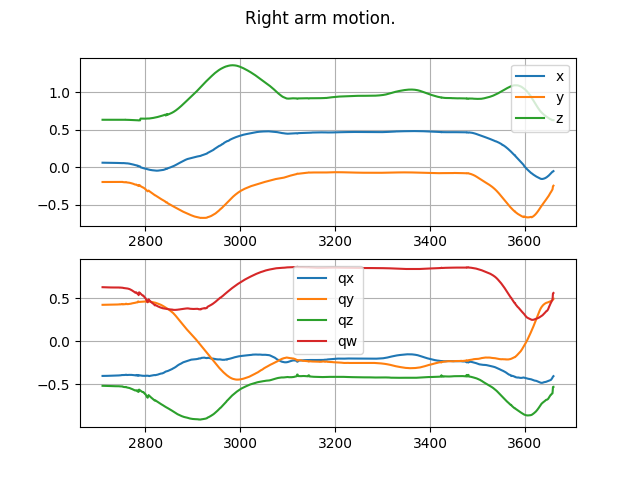

The data file committed next to this chart (first rows):
2710, 0.0625305250287056, -0.1947275698184967, 0.6350889801979065, -0.40111100673675537, 0.4233647286891937, -0.5155973434448242, 0.6277194023132324
2711, 0.06247, -0.1947, 0.6351, -0.4011, 0.4235, -0.5158, 0.6275
2712, 0.06238, -0.1948, 0.635, -0.4012, 0.4235, -0.516, 0.6272
2713, 0.06231, -0.1948, 0.635, -0.4012, 0.4236, -0.5163, 0.627
2714, 0.06224, -0.195, 0.635, -0.4012, 0.4237, -0.5169, 0.6264
2715, 0.06217, -0.1951, 0.635, -0.4013, 0.4237, -0.5173, 0.626
2716, 0.06214, -0.1952, 0.6349, -0.4012, 0.4238, -0.5177, 0.6257
2717, 0.06201, -0.1951, 0.6349, -0.4009, 0.4243, -0.5178, 0.6255
2718, 0.06183, -0.1949, 0.6349, -0.4007, 0.4247, -0.5177, 0.6253
2719, 0.06176, -0.1949, 0.6349, -0.4005, 0.4249, -0.5178, 0.6253
2720, 0.06184, -0.1951, 0.6349, -0.4002, 0.4251, -0.5185, 0.6248
2721, 0.06171, -0.195, 0.6349, -0.4, 0.4252, -0.5184, 0.6249
2722, 0.06167, -0.195, 0.6348, -0.3999, 0.4252, -0.5187, 0.6247
2723, 0.06143, -0.1949, 0.6348, -0.3997, 0.4254, -0.5183, 0.6251
2724, 0.06142, -0.1949, 0.6348, -0.3994, 0.4254, -0.5186, 0.6249
2725, 0.06133, -0.195, 0.6348, -0.3994, 0.4256, -0.5188, 0.6247
2726, 0.06125, -0.195, 0.6348, -0.3992, 0.4256, -0.5188, 0.6248
2727, 0.06119, -0.195, 0.6349, -0.3991, 0.4256, -0.5189, 0.6247
2728, 0.06108, -0.195, 0.6349, -0.399, 0.4256, -0.5189, 0.6248
2729, 0.06089, -0.195, 0.6349, -0.3991, 0.4257, -0.5189, 0.6247
2730, 0.06078, -0.1951, 0.6349, -0.399, 0.4256, -0.5189, 0.6248
2731, 0.06072, -0.1951, 0.635, -0.3989, 0.4255, -0.5192, 0.6247
2732, 0.06055, -0.1952, 0.635, -0.399, 0.4255, -0.5192, 0.6247
2733, 0.06048, -0.1952, 0.635, -0.3988, 0.4256, -0.5195, 0.6245
2734, 0.06041, -0.1953, 0.635, -0.3987, 0.4256, -0.5198, 0.6243
2735, 0.06026, -0.1952, 0.635, -0.3984, 0.4258, -0.5199, 0.6243
2736, 0.06011, -0.1953, 0.635, -0.3982, 0.4259, -0.5202, 0.6241
2737, 0.06003, -0.1951, 0.6348, -0.3979, 0.426, -0.5202, 0.6241
2738, 0.05982, -0.1951, 0.6348, -0.3978, 0.4262, -0.5205, 0.6239
2739, 0.05959, -0.195, 0.6349, -0.3976, 0.4264, -0.5203, 0.624
2740, 0.05938, -0.1949, 0.6348, -0.3973, 0.4267, -0.5203, 0.624
2741, 0.05923, -0.1947, 0.6348, -0.3969, 0.427, -0.5205, 0.6239
2742, 0.05894, -0.1945, 0.6348, -0.3964, 0.4277, -0.5204, 0.6238
2743, 0.05886, -0.1944, 0.6348, -0.3959, 0.4278, -0.5207, 0.6238
2744, 0.05846, -0.1941, 0.6348, -0.3955, 0.428, -0.5202, 0.6243
2745, 0.05835, -0.1941, 0.6349, -0.3952, 0.4281, -0.5206, 0.6241
2746, 0.0583, -0.1944, 0.6348, -0.3939, 0.4301, -0.5219, 0.6224
2747, 0.0582, -0.1943, 0.6349, -0.3943, 0.4284, -0.5217, 0.6236
2748, 0.0581, -0.1943, 0.6349, -0.3938, 0.4287, -0.5222, 0.6233
2749, 0.05804, -0.1944, 0.6349, -0.3932, 0.4289, -0.523, 0.6228
2750, 0.05738, -0.1938, 0.6349, -0.3913, 0.4327, -0.5231, 0.6213
2751, 0.05722, -0.1936, 0.6349, -0.3913, 0.4315, -0.5228, 0.6224
2752, 0.0569, -0.1936, 0.6348, -0.3908, 0.4321, -0.5231, 0.622
2753, 0.05778, -0.196, 0.6348, -0.3925, 0.4279, -0.5268, 0.6207
2754, 0.05751, -0.1967, 0.6348, -0.3912, 0.43, -0.5285, 0.6186
2755, 0.05726, -0.197, 0.6348, -0.3908, 0.4303, -0.5294, 0.618
2756, 0.05685, -0.1972, 0.635, -0.3903, 0.4304, -0.5295, 0.6181
2757, 0.0566, -0.1976, 0.6349, -0.39, 0.4305, -0.5305, 0.6174
2758, 0.05554, -0.1991, 0.6372, -0.3898, 0.4304, -0.5318, 0.6165
2759, 0.05451, -0.1961, 0.6346, -0.3873, 0.4358, -0.529, 0.6166
2760, 0.05402, -0.1969, 0.6346, -0.3872, 0.436, -0.5302, 0.6155
2761, 0.05429, -0.2003, 0.6344, -0.3906, 0.431, -0.5344, 0.6133
2762, 0.05385, -0.2009, 0.6343, -0.3901, 0.4309, -0.5355, 0.6127
2763, 0.0532, -0.2015, 0.6341, -0.39, 0.4309, -0.5364, 0.612
2764, 0.05233, -0.2022, 0.6339, -0.3896, 0.4318, -0.5375, 0.6106
2765, 0.0515, -0.2032, 0.6337, -0.3891, 0.4326, -0.539, 0.6091
2766, 0.05035, -0.2045, 0.6334, -0.3893, 0.4335, -0.5407, 0.6067
2767, 0.04908, -0.2051, 0.633, -0.3888, 0.4348, -0.5415, 0.6055
2768, 0.0478, -0.2072, 0.6325, -0.3895, 0.4357, -0.5443, 0.6018
2769, 0.04676, -0.2084, 0.6323, -0.3891, 0.4368, -0.5462, 0.5995
2770, 0.04598, -0.2102, 0.6321, -0.3887, 0.4367, -0.5489, 0.5975
... 890 more rows
